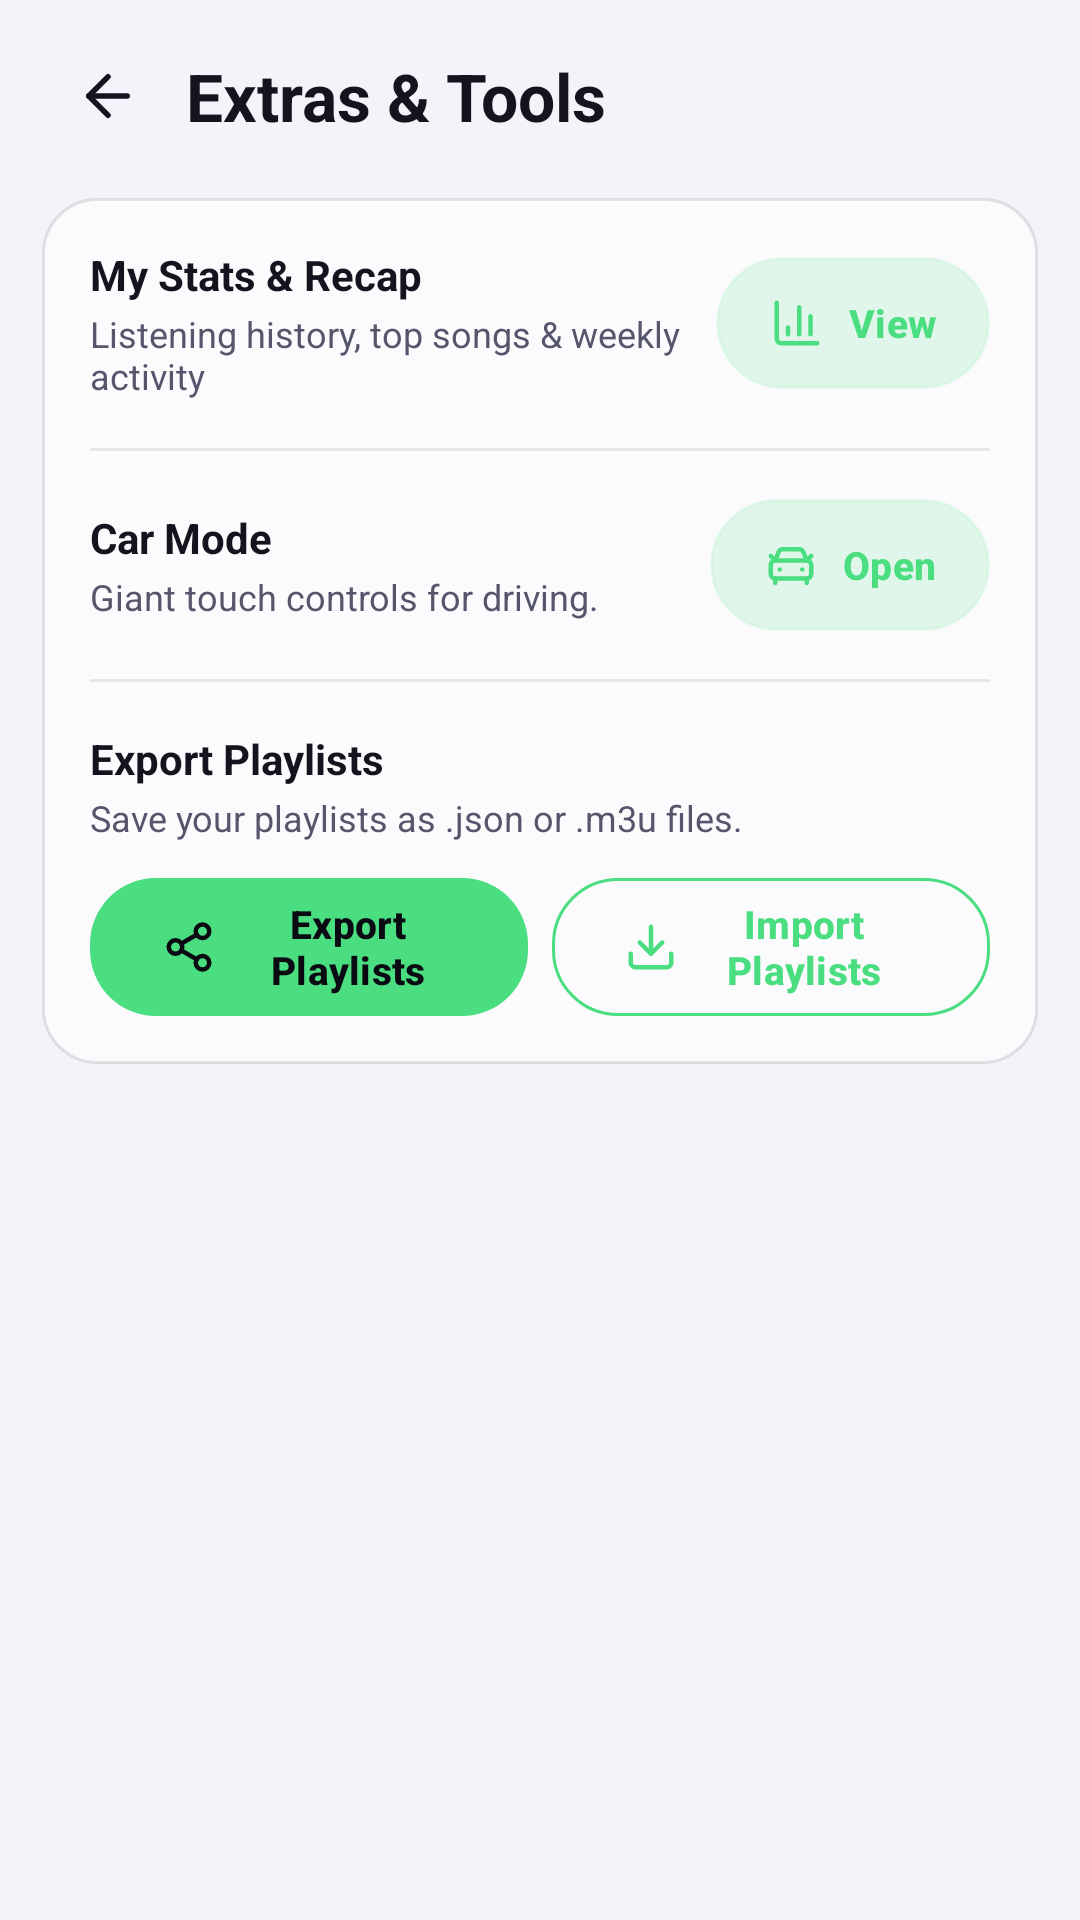

Produce the Android XML layout that renders to this screen, including the resource entries it uses.
<!-- AndroidManifest.xml: application theme Theme.Mysong -->
<!-- res/layout/fragment_settings_extras.xml -->
<?xml version="1.0" encoding="utf-8"?>
<androidx.core.widget.NestedScrollView xmlns:android="http://schemas.android.com/apk/res/android"
    xmlns:app="http://schemas.android.com/apk/res-auto"
    android:id="@+id/extras_scroll"
    android:layout_width="match_parent"
    android:layout_height="match_parent"
    android:background="@color/bg_primary"
    android:clipToPadding="false"
    android:fillViewport="true"
    android:overScrollMode="never"
    android:paddingBottom="32dp"
    android:scrollbars="none">

    <LinearLayout
        android:layout_width="match_parent"
        android:layout_height="wrap_content"
        android:orientation="vertical"
        android:paddingStart="14dp"
        android:paddingEnd="14dp">

        
        <LinearLayout
            android:layout_width="match_parent"
            android:layout_height="wrap_content"
            android:layout_marginTop="10dp"
            android:gravity="center_vertical"
            android:orientation="horizontal">

            <ImageView
                android:id="@+id/btn_extras_back"
                android:layout_width="44dp"
                android:layout_height="44dp"
                android:padding="11dp"
                android:src="@drawable/ic_arrow_back"
                android:tint="@color/text_primary" />

            <TextView
                android:layout_width="0dp"
                android:layout_height="wrap_content"
                android:layout_weight="1"
                android:paddingStart="4dp"
                android:text="@string/settings_extras"
                android:textColor="@color/text_primary"
                android:textSize="22sp"
                android:textStyle="bold" />
        </LinearLayout>

        <LinearLayout
            android:layout_width="match_parent"
            android:layout_height="wrap_content"
            android:layout_marginTop="12dp"
            android:background="@drawable/bg_glass_card"
            android:orientation="vertical"
            android:padding="16dp">

            <LinearLayout
                android:layout_width="match_parent"
                android:layout_height="wrap_content"
                android:gravity="center_vertical"
                android:orientation="horizontal">

                <LinearLayout
                    android:layout_width="0dp"
                    android:layout_height="wrap_content"
                    android:layout_weight="1"
                    android:orientation="vertical">

                    <TextView
                        android:layout_width="wrap_content"
                        android:layout_height="wrap_content"
                        android:text="@string/stats_setting"
                        android:textColor="@color/text_primary"
                        android:textSize="14sp"
                        android:textStyle="bold" />

                    <TextView
                        android:layout_width="wrap_content"
                        android:layout_height="wrap_content"
                        android:layout_marginTop="2dp"
                        android:text="@string/stats_setting_desc"
                        android:textColor="@color/text_secondary"
                        android:textSize="12sp" />
                </LinearLayout>

                <com.google.android.material.button.MaterialButton
                    android:id="@+id/btn_stats"
                    android:layout_width="wrap_content"
                    android:layout_height="44dp"
                    android:background="@drawable/bg_glass_chip"
                    android:paddingHorizontal="18dp"
                    android:text="@string/stats_open"
                    android:textAllCaps="false"
                    android:textColor="@color/accent"
                    android:textSize="13sp"
                    android:textStyle="bold"
                    app:icon="@drawable/ic_chart"
                    app:iconSize="18dp"
                    app:iconTint="@color/accent" />
            </LinearLayout>

            <View
                android:layout_width="match_parent"
                android:layout_height="1dp"
                android:layout_marginTop="16dp"
                android:layout_marginBottom="16dp"
                android:background="@color/divider" />

            <LinearLayout
                android:layout_width="match_parent"
                android:layout_height="wrap_content"
                android:gravity="center_vertical"
                android:orientation="horizontal">

                <LinearLayout
                    android:layout_width="0dp"
                    android:layout_height="wrap_content"
                    android:layout_weight="1"
                    android:orientation="vertical">

                    <TextView
                        android:layout_width="wrap_content"
                        android:layout_height="wrap_content"
                        android:text="@string/car_mode_setting"
                        android:textColor="@color/text_primary"
                        android:textSize="14sp"
                        android:textStyle="bold" />

                    <TextView
                        android:layout_width="wrap_content"
                        android:layout_height="wrap_content"
                        android:layout_marginTop="2dp"
                        android:text="@string/car_mode_desc"
                        android:textColor="@color/text_secondary"
                        android:textSize="12sp" />
                </LinearLayout>

                <com.google.android.material.button.MaterialButton
                    android:id="@+id/btn_car_mode"
                    android:layout_width="wrap_content"
                    android:layout_height="44dp"
                    android:background="@drawable/bg_glass_chip"
                    android:paddingHorizontal="18dp"
                    android:text="@string/car_mode_open"
                    android:textAllCaps="false"
                    android:textColor="@color/accent"
                    android:textSize="13sp"
                    android:textStyle="bold"
                    app:icon="@drawable/ic_car"
                    app:iconSize="18dp"
                    app:iconTint="@color/accent" />
            </LinearLayout>

            <View
                android:layout_width="match_parent"
                android:layout_height="1dp"
                android:layout_marginTop="16dp"
                android:layout_marginBottom="16dp"
                android:background="@color/divider" />

            <TextView
                android:layout_width="wrap_content"
                android:layout_height="wrap_content"
                android:text="@string/export_playlists"
                android:textColor="@color/text_primary"
                android:textSize="14sp"
                android:textStyle="bold" />

            <TextView
                android:layout_width="wrap_content"
                android:layout_height="wrap_content"
                android:layout_marginTop="2dp"
                android:text="@string/export_desc"
                android:textColor="@color/text_secondary"
                android:textSize="12sp" />

            <LinearLayout
                android:layout_width="match_parent"
                android:layout_height="wrap_content"
                android:layout_marginTop="12dp"
                android:orientation="horizontal">

                <com.google.android.material.button.MaterialButton
                    android:id="@+id/btn_export_playlists"
                    android:layout_width="0dp"
                    android:layout_height="46dp"
                    android:layout_marginEnd="8dp"
                    android:layout_weight="1"
                    android:insetTop="0dp"
                    android:insetBottom="0dp"
                    android:minHeight="46dp"
                    android:text="@string/export_playlists"
                    android:textAllCaps="false"
                    android:textColor="@color/text_on_accent"
                    android:textSize="13sp"
                    android:textStyle="bold"
                    app:backgroundTint="?attr/colorPrimary"
                    app:cornerRadius="22dp"
                    app:elevation="0dp"
                    app:icon="@drawable/ic_share"
                    app:iconSize="18dp"
                    app:iconTint="@color/text_on_accent" />

                <com.google.android.material.button.MaterialButton
                    android:id="@+id/btn_import_playlists"
                    style="@style/Widget.Material3.Button.OutlinedButton"
                    android:layout_width="0dp"
                    android:layout_height="46dp"
                    android:layout_weight="1"
                    android:insetTop="0dp"
                    android:insetBottom="0dp"
                    android:minHeight="46dp"
                    android:text="@string/import_playlists"
                    android:textAllCaps="false"
                    android:textColor="@color/accent"
                    android:textSize="13sp"
                    android:textStyle="bold"
                    app:cornerRadius="22dp"
                    app:elevation="0dp"
                    app:icon="@drawable/ic_download"
                    app:iconSize="18dp"
                    app:iconTint="@color/accent"
                    app:strokeColor="@color/accent"
                    app:strokeWidth="1dp" />
            </LinearLayout>
        </LinearLayout>
    </LinearLayout>
</androidx.core.widget.NestedScrollView>
<!-- resources referenced by this layout -->
<resources>
  <color name="accent">#4ADE80</color>
  <color name="bg_primary">#F3F4FA</color>
  <color name="divider">#14000000</color>
  <color name="text_on_accent">#0A0A12</color>
  <color name="text_primary">#14141F</color>
  <color name="text_secondary">#55556B</color>
  <!-- drawable bg_glass_card (drawable) -->
  <?xml version="1.0" encoding="utf-8"?>
  <shape xmlns:android="http://schemas.android.com/apk/res/android"
      android:shape="rectangle">
      <solid android:color="@color/glass_card" />
      <corners android:radius="18dp" />
      <stroke
          android:width="1dp"
          android:color="@color/glass_stroke" />
  </shape>
  <!-- drawable bg_glass_chip (drawable) -->
  <?xml version="1.0" encoding="utf-8"?>
  <shape xmlns:android="http://schemas.android.com/apk/res/android"
      android:shape="rectangle">
      <solid android:color="@color/glass_chip" />
      <corners android:radius="22dp" />
      <stroke
          android:width="1dp"
          android:color="@color/glass_stroke" />
  </shape>
  <string name="car_mode_desc">Giant touch controls for driving.</string>
  <string name="car_mode_open">Open</string>
  <string name="car_mode_setting">Car Mode</string>
  <string name="export_desc">Save your playlists as .json or .m3u files.</string>
  <string name="export_playlists">Export Playlists</string>
  <string name="import_playlists">Import Playlists</string>
  <string name="settings_extras">Extras &amp; Tools</string>
  <string name="stats_open">View</string>
  <string name="stats_setting">My Stats &amp; Recap</string>
  <string name="stats_setting_desc">Listening history, top songs &amp; weekly activity</string>
  <color name="glass_card">#B3FFFFFF</color>
  <color name="glass_stroke">#1A000000</color>
  <color name="glass_chip">#26000000</color>
  <color name="accent_soft">#334ADE80</color>
  <color name="accent_purple">#A78BFA</color>
  <color name="bg_surface">#FFFFFF</color>
  <color name="glass_card_strong">#E0FFFFFF</color>
  <color name="nav_inactive">#8E8E93</color>
  <color name="accent_red">#F87171</color>
  <style name="Theme.Mysong.BottomSheet" parent="ThemeOverlay.Material3.BottomSheetDialog">
          <item name="android:windowBackground">@drawable/bg_bottom_sheet</item>
          <item name="android:windowIsFloating">false</item>
          <item name="android:windowSoftInputMode">adjustResize</item>
      </style>
  <style name="Theme.Mysong.Dialog" parent="ThemeOverlay.Material3.MaterialAlertDialog">
          <item name="colorPrimary">@color/accent</item>
          <item name="colorOnSurface">@color/text_primary</item>
          <item name="colorSurface">@color/bg_surface</item>
          <item name="colorOnSurfaceVariant">@color/text_secondary</item>
          <item name="android:colorBackground">@color/bg_surface</item>
          <item name="android:textColorPrimary">@color/text_primary</item>
          <item name="android:textColorSecondary">@color/text_secondary</item>
      </style>
  <!-- drawable bg_bottom_sheet (drawable) -->
  <?xml version="1.0" encoding="utf-8"?>
  <shape xmlns:android="http://schemas.android.com/apk/res/android"
      android:shape="rectangle">
      <solid android:color="@color/bg_surface" />
      <corners
          android:topLeftRadius="24dp"
          android:topRightRadius="24dp" />
  </shape>
</resources>
